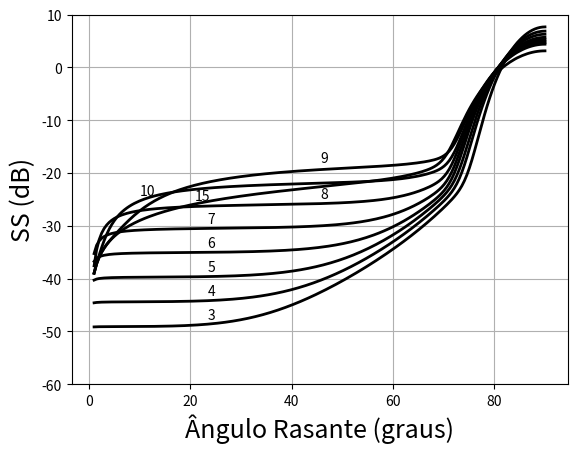

Reproduce this figure in Python.
# coding=utf-8
from numpy import * 
from scipy import * 
from matplotlib.pyplot import *

def apl_bub_sigma(q=None,freq=None,U=None):
    
       fkHz = freq/1000.0
       f2 = ( fkHz/25.0 )**0.85
       if U < 11:
          f1 = -5.2577 + 0.4701*U
          bv = f2*( 10.0**f1 )
       else:
          f1 = -5.2577 + 0.4701*11
          bv11 = f2*( 10.0**f1 )
          f3 = (U/11.0)**3.5
          bv = bv11*f3
       b = bv/sin( q )
       dr = 0.0136
       p1 = bv*dr
       d = 2.55e-2*( fkHz**(1.0/3.0) )
       p2 = 4.0*pi*d
       r1 = 1.0 + 8.0*b*exp( -2.0*b ) - exp( -4.0*b )
       r2 = 2.0*b
       r = r1/r2
       s = p1/p2*r

       return s

def apl_surface_sigma(q=None,freq=None,
                      U=None,qf=None):

       fkHz = freq/1000.0
       A = 1.3e-5*U
       sxs = 0.034
       if ( U >= 1.0 ):
          sxs = 4.6e-3*log( 2.1*U*U )
       p2 = 4.0*pi*sxs
       if ( q*180.0/pi <= 85.0 ):
          ssc = A*( (tan(q))**4.0 )
       else:
          ssc = 0.0
       if (U >= 6 ):
          SBL = 1.26e-3/sin(q)*( U**1.57 )*\
                ( fkHz**0.85 )
       else:
          SBL = 1.26e-3/sin(q)*( 6**1.57 )*\
                ( fkHz**0.85 )*exp( U - 6.0 )
       g = 0.5*pi - q
       secg = 1.0/cos( g )
       p1 = secg**4.0
       x = tan(g)**2.0/sxs
       sf = p1/p2*exp( -x )
       x = 0.524*( qf - q )*180.0/pi 
       f = 1.0/( 1.0 + exp(x) )      
       sri = f*sf + ( 1.0 - f )*ssc  
       sr = sri*10**( -SBL/10.0 )    
       return sr

freqkHz = 25 
freq = freqkHz*1000

nthetas = 180
thetas  = linspace(1,90,nthetas)
q  = thetas*pi/180.0
qi = 0.5*pi - q
secg = 1.0/cos( qi )
p1 = secg**4.0

U = arange(3.0,11.0) # Vento
U = append(U,15.0) 
sU = size( U )

qf    = zeros(sU)
sigma = zeros( (sU,nthetas) )

for i in range(sU):
    sxs = 0.034
    Ui = U[i]
    if ( Ui >= 1.0 ):
       sxs = 4.6e-3*log( 2.1*Ui*Ui )
    p2 = 4.0*pi*sxs
    sf90 = 1.0/p2
    x = tan(qi)**2.0/sxs
    sf = p1/p2*exp( -x )
    threshold = sf90/( 10**1.5 )
    index = argmax( sf >= threshold )
    qf[i] = q[index]
    for j in range(nthetas):
        sb = apl_bub_sigma(q[j],freq,U[i])
        sr = apl_surface_sigma(q[j],freq,U[i],qf[i])
        sigma[i,j] = sr + sb

SS = 10*log10( sigma )

figure(1)
for i in range(sU):
    plot(thetas,SS[i,],'k',linewidth=2)
    if i < 5:
       text(thetas[45],SS[i,45]+1,str(int(U[i])))
    elif i == 5:
       text(thetas[90],SS[i,90]+1,str(int(U[i])))
    elif i == 6:
       text(thetas[90],SS[i,90]+4,str(int(U[i])))
    elif i == 7:
       text(thetas[18],SS[i,18]+3,str(int(U[i])))
    else:
       text(thetas[40],SS[i,40]+0.75,str(int(U[i])))

xlabel(u'Ângulo Rasante (graus)',fontsize=18)
ylabel(u'SS (dB)',fontsize=18)
ylim(-60,10)
grid(True)

show()
